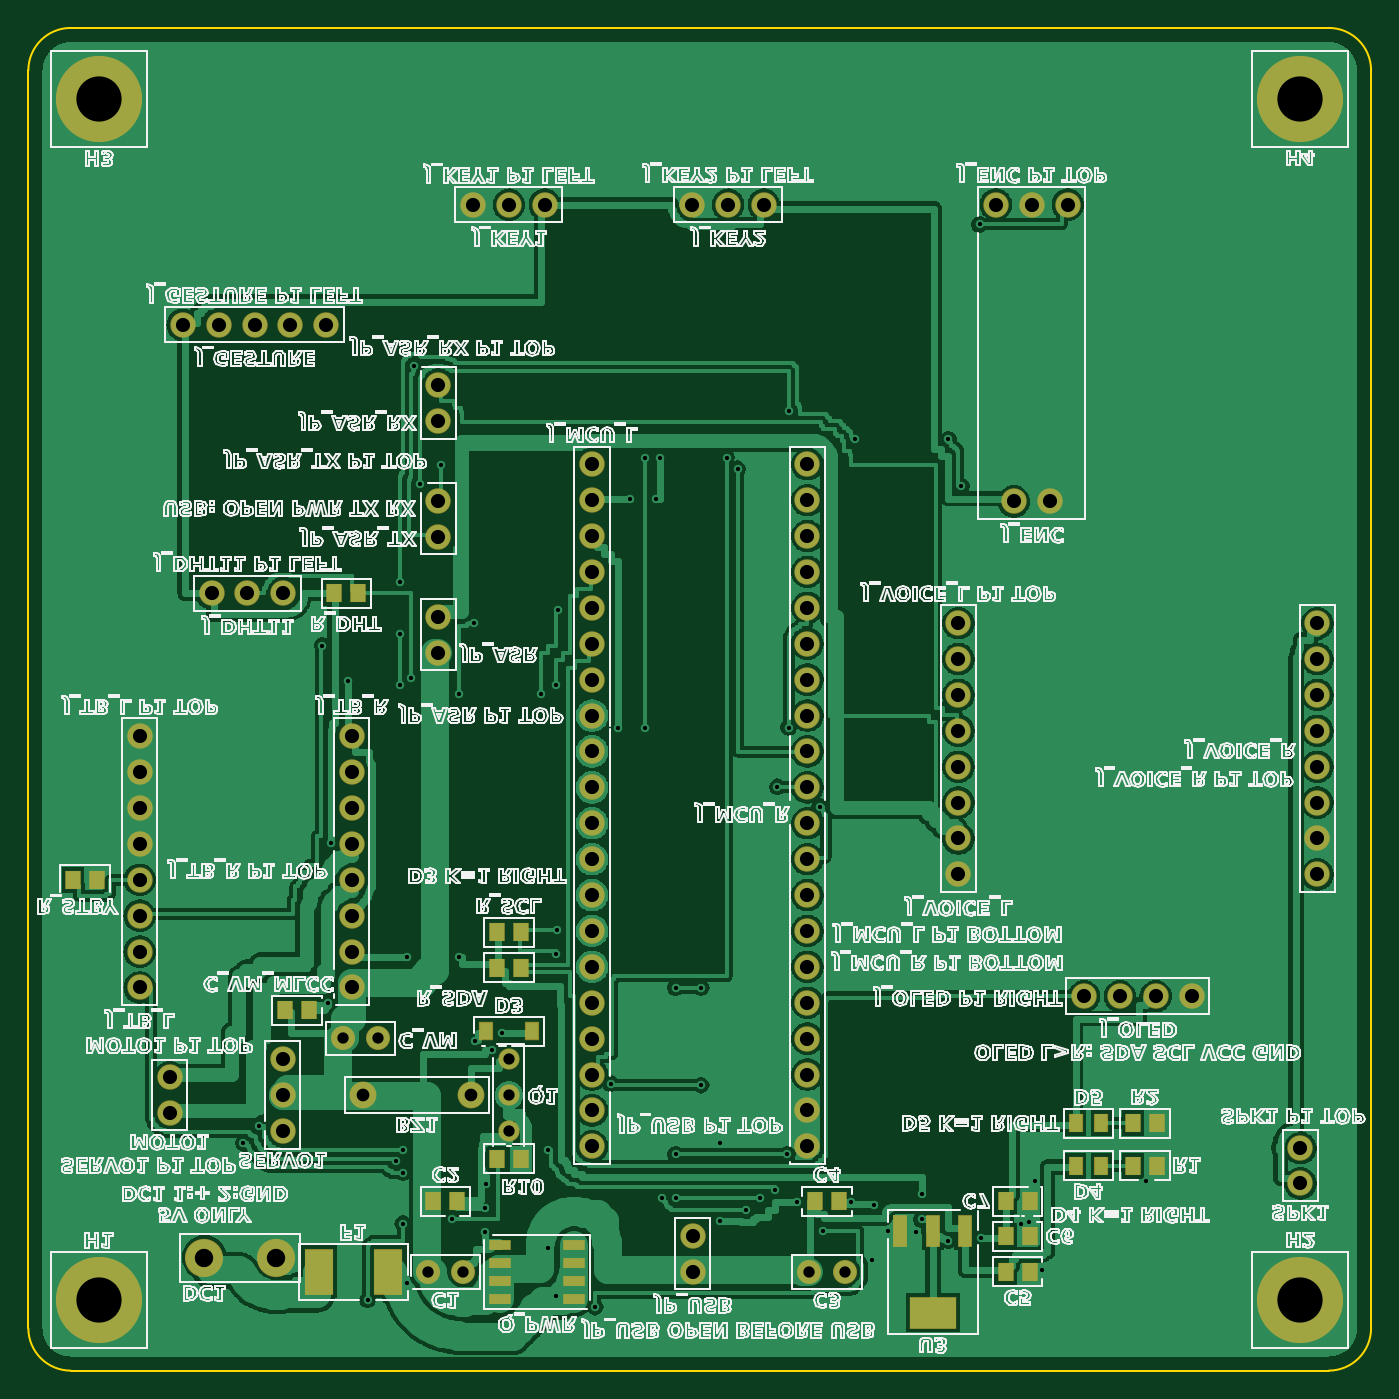
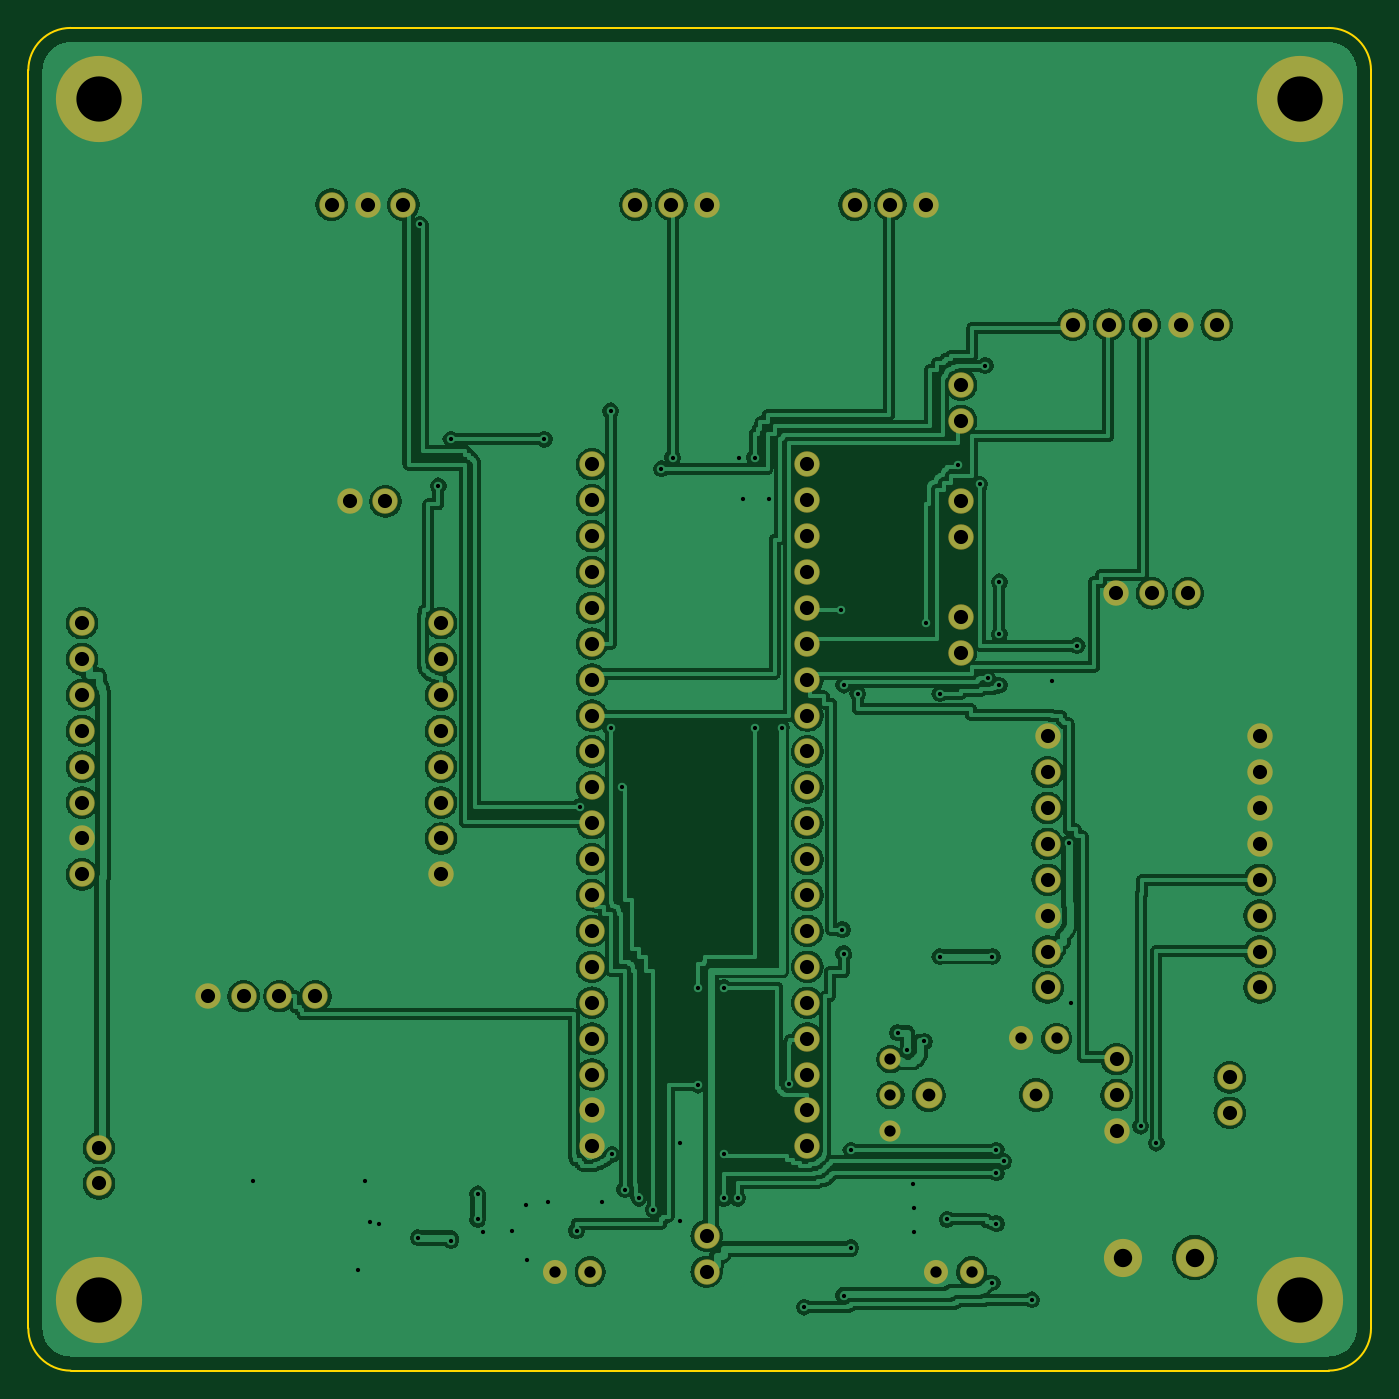
Circuit board: 7 layer files. Board 95.0 x 95.0 mm.
- drill: fan_ctrl_revB.DRL (3739 bytes)
- bottom_copper: fan_ctrl_revB.GBL (245974 bytes)
- bottom_mask: fan_ctrl_revB.GBS (4537 bytes)
- outline: fan_ctrl_revB.GKO (395 bytes)
- top_copper: fan_ctrl_revB.GTL (245967 bytes)
- top_silk: fan_ctrl_revB.GTO (551634 bytes)
- top_mask: fan_ctrl_revB.GTS (5917 bytes)

=== drill: fan_ctrl_revB.DRL ===
M48
METRIC,TZ
; Layer: Excellon Drill for Smart Fan Rev B4
T01C0.300
T02C1.300
T03C0.800
T04C1.000
T05C0.900
T06C3.200
%
G05
T01
X149.400Y164.600
X132.800Y122.700
X133.500Y123.900
X136.800Y108.700
X165.100Y109.200
X167.400Y109.400
X163.200Y110.700
X163.200Y112.500
X130.500Y129.300
X126.800Y129.300
X121.400Y137.300
X126.800Y106.200
X137.300Y105.300
X141.700Y145.500
X137.400Y131.200
X137.300Y129.500
X145.800Y115.300
X153.700Y115.300
X116.300Y117.300
X126.500Y115.600
X136.800Y115.600
X152.800Y112.800
X131.600Y123.300
X127.100Y149.000
X137.300Y148.500
X126.000Y114.800
X145.800Y112.200
X151.800Y112.200
X153.800Y145.500
X120.800Y151.300
X127.700Y162.700
X153.800Y167.900
X115.200Y116.100
X126.500Y114.000
X144.800Y112.200
X150.800Y111.400
X153.000Y141.300
X136.300Y147.900
X137.500Y153.800
X130.000Y110.700
X126.500Y110.400
X124.000Y105.000
X140.100Y104.500
X156.200Y109.900
X147.600Y120.200
X141.200Y120.300
X127.300Y171.100
X150.200Y163.800
X145.800Y127.100
X147.600Y127.100
X143.600Y145.500
X143.600Y164.600
X156.000Y139.900
X167.300Y181.100
X166.000Y162.600
X165.100Y165.900
X158.500Y165.900
X126.300Y155.800
X126.300Y152.100
X126.300Y148.500
X130.500Y147.900
X131.500Y152.900
X129.200Y164.100
X121.200Y126.000
X132.300Y111.500
X132.300Y109.800
X122.600Y148.800
X132.400Y113.200
X148.900Y116.100
X148.900Y110.600
X154.400Y111.900
X158.200Y111.900
X159.800Y111.700
X160.800Y109.900
X159.700Y107.800
X162.800Y109.800
X170.200Y110.400
X170.800Y110.500
X171.700Y107.100
X171.200Y113.400
X179.100Y113.400
X144.700Y164.600
X144.400Y161.700
X142.600Y161.700
T02
X112.460Y108.000
X117.540Y108.000
T03
X128.250Y107.000
X130.750Y107.000
X155.250Y107.000
X157.750Y107.000
X134.000Y116.960
X134.000Y119.500
X134.000Y122.040
X122.250Y123.500
X124.750Y123.500
T04
X147.000Y107.000
X147.000Y109.540
X110.000Y118.250
X110.000Y120.750
X118.000Y116.960
X118.000Y119.500
X118.000Y122.040
X107.880Y127.110
X107.880Y129.650
X107.880Y132.190
X107.880Y134.730
X107.880Y137.270
X107.880Y139.810
X107.880Y142.350
X107.880Y144.890
X122.880Y127.110
X122.880Y129.650
X122.880Y132.190
X122.880Y134.730
X122.880Y137.270
X122.880Y139.810
X122.880Y142.350
X122.880Y144.890
X112.960Y155.000
X115.500Y155.000
X118.040Y155.000
X139.880Y164.130
X139.880Y161.590
X139.880Y159.050
X139.880Y156.510
X139.880Y153.970
X139.880Y151.430
X139.880Y148.890
X139.880Y146.350
X139.880Y143.810
X139.880Y141.270
X139.880Y138.730
X139.880Y136.190
X139.880Y133.650
X139.880Y131.110
X139.880Y128.570
X139.880Y126.030
X139.880Y123.490
X139.880Y120.950
X139.880Y118.410
X139.880Y115.870
X155.120Y164.130
X155.120Y161.590
X155.120Y159.050
X155.120Y156.510
X155.120Y153.970
X155.120Y151.430
X155.120Y148.890
X155.120Y146.350
X155.120Y143.810
X155.120Y141.270
X155.120Y138.730
X155.120Y136.190
X155.120Y133.650
X155.120Y131.110
X155.120Y128.570
X155.120Y126.030
X155.120Y123.490
X155.120Y120.950
X155.120Y118.410
X155.120Y115.870
X165.800Y135.110
X165.800Y137.650
X165.800Y140.190
X165.800Y142.730
X165.800Y145.270
X165.800Y147.810
X165.800Y150.350
X165.800Y152.890
X191.200Y135.110
X191.200Y137.650
X191.200Y140.190
X191.200Y142.730
X191.200Y145.270
X191.200Y147.810
X191.200Y150.350
X191.200Y152.890
X129.000Y150.800
X129.000Y153.340
X129.000Y159.000
X129.000Y161.540
X129.000Y167.200
X129.000Y169.740
X190.000Y113.250
X190.000Y115.750
X182.310Y126.500
X179.770Y126.500
X177.230Y126.500
X174.690Y126.500
X110.920Y174.000
X113.460Y174.000
X116.000Y174.000
X118.540Y174.000
X121.080Y174.000
X131.460Y182.500
X134.000Y182.500
X136.540Y182.500
X146.960Y182.500
X149.500Y182.500
X152.040Y182.500
X169.730Y161.500
X172.270Y161.500
X168.460Y182.500
X171.000Y182.500
X173.540Y182.500
T05
X123.700Y119.500
X131.300Y119.500
T06
X105.000Y105.000
X190.000Y105.000
X105.000Y190.000
X190.000Y190.000
M30
=== bottom_copper: fan_ctrl_revB.GBL (245974 bytes, source omitted) ===
=== bottom_mask: fan_ctrl_revB.GBS ===
%FSLAX45Y45*%
%MOMM*%
%ADD100C,2.6000*%
%ADD101C,2.7000*%
%ADD102R,1.9600X3.1500*%
%ADD103R,2.0600X3.2500*%
%ADD104C,1.6000*%
%ADD105C,1.7000*%
%ADD106R,1.0000X1.2500*%
%ADD107R,1.1000X1.3500*%
%ADD108R,1.5000X0.6000*%
%ADD109R,1.6000X0.7000*%
%ADD110C,1.8000*%
%ADD111R,0.9500X2.1500*%
%ADD112R,1.0500X2.2500*%
%ADD113R,3.2500X2.1500*%
%ADD114R,3.3500X2.2500*%
%ADD115R,0.9000X1.2500*%
%ADD116R,1.0000X1.3500*%
%ADD117C,1.9000*%
%ADD118C,1.4000*%
%ADD119C,1.5000*%
%ADD120R,0.9000X1.2000*%
%ADD121R,1.0000X1.3000*%
%ADD122C,6.0000*%
%ADD123C,6.1000*%
%ADD124C,0.6000*%
%ADD125C,0.7000*%
%ADD126C,1.0000*%
%ADD127C,0.5000*%
%ADD128C,2.0000*%
%ADD129C,0.2500*%
%ADD30C,1.8000*%
%ADD31C,6.2000*%
%ADD32R,1.6000X0.7000*%
G01*
D101*X011246000Y010800000D03*
D101*X011754000Y010800000D03*
D105*X012825000Y010700000D03*
D105*X013075000Y010700000D03*
D110*X014700000Y010700000D03*
D110*X014700000Y010954000D03*
D105*X015525000Y010700000D03*
D105*X015775000Y010700000D03*
D110*X011000000Y011825000D03*
D110*X011000000Y012075000D03*
D110*X011800000Y011696000D03*
D110*X011800000Y011950000D03*
D110*X011800000Y012204000D03*
D117*X012370000Y011950000D03*
D117*X013130000Y011950000D03*
D119*X013400000Y011696000D03*
D119*X013400000Y011950000D03*
D119*X013400000Y012204000D03*
D110*X010788000Y012711000D03*
D110*X010788000Y012965000D03*
D110*X010788000Y013219000D03*
D110*X010788000Y013473000D03*
D110*X010788000Y013727000D03*
D110*X010788000Y013981000D03*
D110*X010788000Y014235000D03*
D110*X010788000Y014489000D03*
D110*X012288000Y012711000D03*
D110*X012288000Y012965000D03*
D110*X012288000Y013219000D03*
D110*X012288000Y013473000D03*
D110*X012288000Y013727000D03*
D110*X012288000Y013981000D03*
D110*X012288000Y014235000D03*
D110*X012288000Y014489000D03*
D105*X012225000Y012350000D03*
D105*X012475000Y012350000D03*
D110*X011296000Y015500000D03*
D110*X011550000Y015500000D03*
D110*X011804000Y015500000D03*
D110*X013988000Y016413000D03*
D110*X013988000Y016159000D03*
D110*X013988000Y015905000D03*
D110*X013988000Y015651000D03*
D110*X013988000Y015397000D03*
D110*X013988000Y015143000D03*
D110*X013988000Y014889000D03*
D110*X013988000Y014635000D03*
D110*X013988000Y014381000D03*
D110*X013988000Y014127000D03*
D110*X013988000Y013873000D03*
D110*X013988000Y013619000D03*
D110*X013988000Y013365000D03*
D110*X013988000Y013111000D03*
D110*X013988000Y012857000D03*
D110*X013988000Y012603000D03*
D110*X013988000Y012349000D03*
D110*X013988000Y012095000D03*
D110*X013988000Y011841000D03*
D110*X013988000Y011587000D03*
D110*X015512000Y016413000D03*
D110*X015512000Y016159000D03*
D110*X015512000Y015905000D03*
D110*X015512000Y015651000D03*
D110*X015512000Y015397000D03*
D110*X015512000Y015143000D03*
D110*X015512000Y014889000D03*
D110*X015512000Y014635000D03*
D110*X015512000Y014381000D03*
D110*X015512000Y014127000D03*
D110*X015512000Y013873000D03*
D110*X015512000Y013619000D03*
D110*X015512000Y013365000D03*
D110*X015512000Y013111000D03*
D110*X015512000Y012857000D03*
D110*X015512000Y012603000D03*
D110*X015512000Y012349000D03*
D110*X015512000Y012095000D03*
D110*X015512000Y011841000D03*
D110*X015512000Y011587000D03*
D110*X016580000Y013511000D03*
D110*X016580000Y013765000D03*
D110*X016580000Y014019000D03*
D110*X016580000Y014273000D03*
D110*X016580000Y014527000D03*
D110*X016580000Y014781000D03*
D110*X016580000Y015035000D03*
D110*X016580000Y015289000D03*
D110*X019120000Y013511000D03*
D110*X019120000Y013765000D03*
D110*X019120000Y014019000D03*
D110*X019120000Y014273000D03*
D110*X019120000Y014527000D03*
D110*X019120000Y014781000D03*
D110*X019120000Y015035000D03*
D110*X019120000Y015289000D03*
D110*X012900000Y015080000D03*
D110*X012900000Y015334000D03*
D110*X012900000Y015900000D03*
D110*X012900000Y016154000D03*
D110*X012900000Y016720000D03*
D110*X012900000Y016974000D03*
D110*X019000000Y011325000D03*
D110*X019000000Y011575000D03*
D110*X018231000Y012650000D03*
D110*X017977000Y012650000D03*
D110*X017723000Y012650000D03*
D110*X017469000Y012650000D03*
D110*X011092000Y017400000D03*
D110*X011346000Y017400000D03*
D110*X011600000Y017400000D03*
D110*X011854000Y017400000D03*
D110*X012108000Y017400000D03*
D110*X013146000Y018250000D03*
D110*X013400000Y018250000D03*
D110*X013654000Y018250000D03*
D110*X014696000Y018250000D03*
D110*X014950000Y018250000D03*
D110*X015204000Y018250000D03*
D110*X016973000Y016150000D03*
D110*X017227000Y016150000D03*
D110*X016846000Y018250000D03*
D110*X017100000Y018250000D03*
D110*X017354000Y018250000D03*
D123*X010500000Y010500000D03*
D123*X019000000Y010500000D03*
D123*X010500000Y019000000D03*
D123*X019000000Y019000000D03*
M02*
=== outline: fan_ctrl_revB.GKO ===
%FSLAX45Y45*%
%MOMM*%
%ADD10C,0.1500*%
D10*
G75*
G01*
X010300000Y010000000D02*
G01*X019200000Y010000000D01*
G03*X019500000Y010300000I000000000J000300000D01*
G01*X019500000Y019200000D01*
G03*X019200000Y019500000I-00300000J000000000D01*
G01*X010300000Y019500000D01*
G03*X010000000Y019200000I000000000J-00300000D01*
G01*X010000000Y010300000D01*
G03*X010300000Y010000000I000300000J000000000D01*
M02*
=== top_copper: fan_ctrl_revB.GTL (245967 bytes, source omitted) ===
=== top_silk: fan_ctrl_revB.GTO (551634 bytes, source omitted) ===
=== top_mask: fan_ctrl_revB.GTS ===
%FSLAX45Y45*%
%MOMM*%
%ADD100C,2.6000*%
%ADD101C,2.7000*%
%ADD102R,1.9600X3.1500*%
%ADD103R,2.0600X3.2500*%
%ADD104C,1.6000*%
%ADD105C,1.7000*%
%ADD106R,1.0000X1.2500*%
%ADD107R,1.1000X1.3500*%
%ADD108R,1.5000X0.6000*%
%ADD109R,1.6000X0.7000*%
%ADD110C,1.8000*%
%ADD111R,0.9500X2.1500*%
%ADD112R,1.0500X2.2500*%
%ADD113R,3.2500X2.1500*%
%ADD114R,3.3500X2.2500*%
%ADD115R,0.9000X1.2500*%
%ADD116R,1.0000X1.3500*%
%ADD117C,1.9000*%
%ADD118C,1.4000*%
%ADD119C,1.5000*%
%ADD120R,0.9000X1.2000*%
%ADD121R,1.0000X1.3000*%
%ADD122C,6.0000*%
%ADD123C,6.1000*%
%ADD124C,0.6000*%
%ADD125C,0.7000*%
%ADD126C,1.0000*%
%ADD127C,0.5000*%
%ADD128C,2.0000*%
%ADD129C,0.2500*%
%ADD30C,1.8000*%
%ADD31C,6.2000*%
%ADD32R,1.6000X0.7000*%
G01*
D101*X011246000Y010800000D03*
D101*X011754000Y010800000D03*
D103*X012054500Y010700000D03*
D103*X012545500Y010700000D03*
D105*X012825000Y010700000D03*
D105*X013075000Y010700000D03*
D107*X012865000Y011200000D03*
D107*X013035000Y011200000D03*
D109*X013340000Y010509500D03*
D109*X013340000Y010636500D03*
D109*X013340000Y010763500D03*
D109*X013340000Y010890500D03*
D109*X013860000Y010890500D03*
D109*X013860000Y010763500D03*
D109*X013860000Y010636500D03*
D109*X013860000Y010509500D03*
D110*X014700000Y010700000D03*
D110*X014700000Y010954000D03*
D105*X015525000Y010700000D03*
D105*X015775000Y010700000D03*
D107*X015565000Y011200000D03*
D107*X015735000Y011200000D03*
D112*X016170000Y010990000D03*
D112*X016400000Y010990000D03*
D112*X016630000Y010990000D03*
D114*X016400000Y010410000D03*
D107*X016915000Y010700000D03*
D107*X017085000Y010700000D03*
D107*X016915000Y010950000D03*
D107*X017085000Y010950000D03*
D107*X016915000Y011200000D03*
D107*X017085000Y011200000D03*
D116*X017410000Y011450000D03*
D116*X017590000Y011450000D03*
D107*X017815000Y011450000D03*
D107*X017985000Y011450000D03*
D116*X017410000Y011750000D03*
D116*X017590000Y011750000D03*
D107*X017815000Y011750000D03*
D107*X017985000Y011750000D03*
D110*X011000000Y011825000D03*
D110*X011000000Y012075000D03*
D110*X011800000Y011696000D03*
D110*X011800000Y011950000D03*
D110*X011800000Y012204000D03*
D117*X012370000Y011950000D03*
D117*X013130000Y011950000D03*
D119*X013400000Y011696000D03*
D119*X013400000Y011950000D03*
D119*X013400000Y012204000D03*
D121*X013235000Y012400000D03*
D121*X013565000Y012400000D03*
D107*X013315000Y011500000D03*
D107*X013485000Y011500000D03*
D110*X010788000Y012711000D03*
D110*X010788000Y012965000D03*
D110*X010788000Y013219000D03*
D110*X010788000Y013473000D03*
D110*X010788000Y013727000D03*
D110*X010788000Y013981000D03*
D110*X010788000Y014235000D03*
D110*X010788000Y014489000D03*
D110*X012288000Y012711000D03*
D110*X012288000Y012965000D03*
D110*X012288000Y013219000D03*
D110*X012288000Y013473000D03*
D110*X012288000Y013727000D03*
D110*X012288000Y013981000D03*
D110*X012288000Y014235000D03*
D110*X012288000Y014489000D03*
D105*X012225000Y012350000D03*
D105*X012475000Y012350000D03*
D107*X011815000Y012550000D03*
D107*X011985000Y012550000D03*
D107*X010315000Y013473000D03*
D107*X010485000Y013473000D03*
D110*X011296000Y015500000D03*
D110*X011550000Y015500000D03*
D110*X011804000Y015500000D03*
D107*X012165000Y015500000D03*
D107*X012335000Y015500000D03*
D110*X013988000Y016413000D03*
D110*X013988000Y016159000D03*
D110*X013988000Y015905000D03*
D110*X013988000Y015651000D03*
D110*X013988000Y015397000D03*
D110*X013988000Y015143000D03*
D110*X013988000Y014889000D03*
D110*X013988000Y014635000D03*
D110*X013988000Y014381000D03*
D110*X013988000Y014127000D03*
D110*X013988000Y013873000D03*
D110*X013988000Y013619000D03*
D110*X013988000Y013365000D03*
D110*X013988000Y013111000D03*
D110*X013988000Y012857000D03*
D110*X013988000Y012603000D03*
D110*X013988000Y012349000D03*
D110*X013988000Y012095000D03*
D110*X013988000Y011841000D03*
D110*X013988000Y011587000D03*
D110*X015512000Y016413000D03*
D110*X015512000Y016159000D03*
D110*X015512000Y015905000D03*
D110*X015512000Y015651000D03*
D110*X015512000Y015397000D03*
D110*X015512000Y015143000D03*
D110*X015512000Y014889000D03*
D110*X015512000Y014635000D03*
D110*X015512000Y014381000D03*
D110*X015512000Y014127000D03*
D110*X015512000Y013873000D03*
D110*X015512000Y013619000D03*
D110*X015512000Y013365000D03*
D110*X015512000Y013111000D03*
D110*X015512000Y012857000D03*
D110*X015512000Y012603000D03*
D110*X015512000Y012349000D03*
D110*X015512000Y012095000D03*
D110*X015512000Y011841000D03*
D110*X015512000Y011587000D03*
D107*X013315000Y013100000D03*
D107*X013485000Y013100000D03*
D107*X013315000Y012850000D03*
D107*X013485000Y012850000D03*
D110*X016580000Y013511000D03*
D110*X016580000Y013765000D03*
D110*X016580000Y014019000D03*
D110*X016580000Y014273000D03*
D110*X016580000Y014527000D03*
D110*X016580000Y014781000D03*
D110*X016580000Y015035000D03*
D110*X016580000Y015289000D03*
D110*X019120000Y013511000D03*
D110*X019120000Y013765000D03*
D110*X019120000Y014019000D03*
D110*X019120000Y014273000D03*
D110*X019120000Y014527000D03*
D110*X019120000Y014781000D03*
D110*X019120000Y015035000D03*
D110*X019120000Y015289000D03*
D110*X012900000Y015080000D03*
D110*X012900000Y015334000D03*
D110*X012900000Y015900000D03*
D110*X012900000Y016154000D03*
D110*X012900000Y016720000D03*
D110*X012900000Y016974000D03*
D110*X019000000Y011325000D03*
D110*X019000000Y011575000D03*
D110*X018231000Y012650000D03*
D110*X017977000Y012650000D03*
D110*X017723000Y012650000D03*
D110*X017469000Y012650000D03*
D110*X011092000Y017400000D03*
D110*X011346000Y017400000D03*
D110*X011600000Y017400000D03*
D110*X011854000Y017400000D03*
D110*X012108000Y017400000D03*
D110*X013146000Y018250000D03*
D110*X013400000Y018250000D03*
D110*X013654000Y018250000D03*
D110*X014696000Y018250000D03*
D110*X014950000Y018250000D03*
D110*X015204000Y018250000D03*
D110*X016973000Y016150000D03*
D110*X017227000Y016150000D03*
D110*X016846000Y018250000D03*
D110*X017100000Y018250000D03*
D110*X017354000Y018250000D03*
D123*X010500000Y010500000D03*
D123*X019000000Y010500000D03*
D123*X010500000Y019000000D03*
D123*X019000000Y019000000D03*
M02*
